Run: headless pygame with SDL's dummy video driver; simulated clock (each Clock.tick advances the game by its frame time, no real sleeping); random seed 0; keys injected as events and as key.get_pressed() state; mouse plan: one left click at the window centre at the start of phase 2, then a move to the lower-right quarter at the start of phase 3.
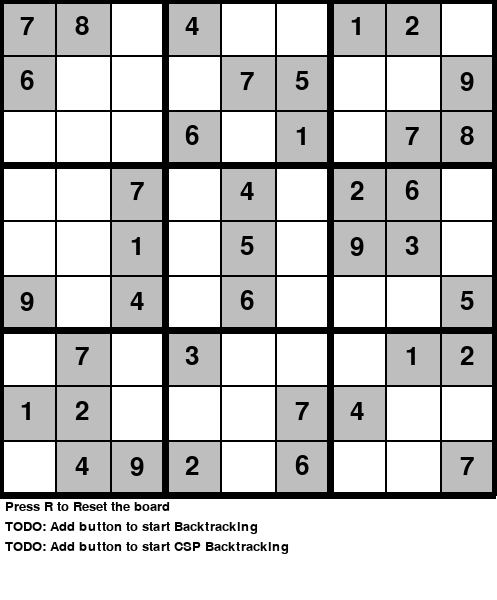
Frame 1 of 4 · flips 1–60 · no input
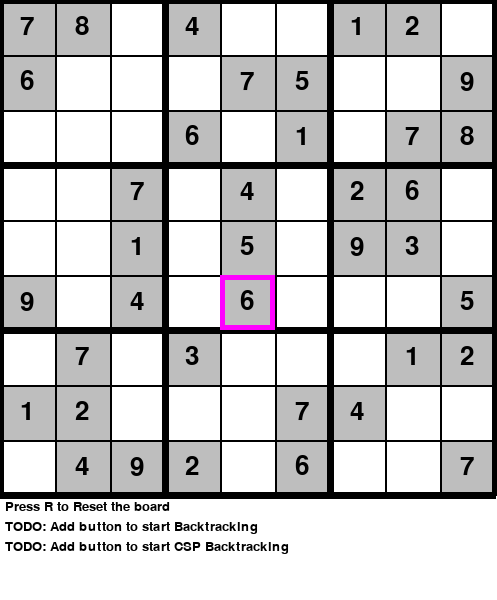
Frame 2 of 4 · flips 61–180 · clicked the window centre · tapped SPACE, RETURN · held RIGHT (→), D
Frame 3 of 4 · flips 181–300 · moved the mouse to the lower-right quarter · held DOWN (↓), S · screen unchanged from frame 2, image omitted
Frame 4 of 4 · flips 301–420 · held LEFT (←), A, UP (↑), W · screen unchanged from frame 3, image omitted

The pygame program that drew these frames:

import pygame

pygame.font.init()
screen = pygame.display.set_mode((497,600))

pygame.display.set_caption("Sudoku Solver")
cell_size = 500 // 9
x=0
y=0
dif = 500 / 9
value = 0

# store base grid for resets
base_grid =[
        [7, 8, 0, 4, 0, 0, 1, 2, 0],
        [6, 0, 0, 0, 7, 5, 0, 0, 9],
        [0, 0, 0, 6, 0, 1, 0, 7, 8],
        [0, 0, 7, 0, 4, 0, 2, 6, 0],
        [0, 0, 1, 0, 5, 0, 9, 3, 0],
        [9, 0, 4, 0, 6, 0, 0, 0, 5],
        [0, 7, 0, 3, 0, 0, 0, 1, 2],
        [1, 2, 0, 0, 0, 7, 4, 0, 0],
        [0, 4, 9, 2, 0, 6, 0, 0, 7]
    ]
grid = [row[:] for row in base_grid]

font1 = pygame.font.SysFont('Arial', 38)
font2 = pygame.font.SysFont('Arial', 20)

# draw selected box to edit
def draw_selection_box():
    left = x * cell_size
    top = y * cell_size
    right = left + cell_size
    bottom = top + cell_size

    if left < 0: left = 0
    if top < 0: top = 0
    if right > 500: right = 500
    if bottom > 500: bottom = 500

    pygame.draw.rect(screen, (255, 0, 255), (left, top, right - left, bottom - top), 5)

# helper function
def get_cord(pos):
    global x, y
    x = int(pos[0] // cell_size)
    y = int(pos[1] // cell_size)
    x = max(0, min(8, x))
    y = max(0, min(8, y))

# to draw the entire board
def draw():
    board_size = cell_size * 9
    for row in range(9):
        for col in range(9):
            num = grid[row][col]
            if base_grid[row][col] != 0:
                color = (190, 190, 190) # grey for base_grid
            elif num != 0:
                color = (100, 190, 255) # light blue for inputs
            else:
                color = (255, 255, 255) # white for empty

            pygame.draw.rect(
                screen,
                color,
                (col * cell_size, row * cell_size, cell_size, cell_size)
            )
            if num != 0:
                text_color = (0, 0, 0)
                text_surf = font1.render(str(num), True, text_color)
                text_rect = text_surf.get_rect(center=(
                    col * cell_size + cell_size // 2,
                    row * cell_size + cell_size // 2
                ))
                screen.blit(text_surf, text_rect)

    # grid lines
    for i in range(10):
        thick = 7 if i % 3 == 0 else 2
        pos = i * cell_size
        pygame.draw.line(screen, (0, 0, 0), (0, pos), (board_size, pos), thick)
        pygame.draw.line(screen, (0, 0, 0), (pos, 0), (pos, board_size), thick)


# text instructions
def info_display():
    text1 = font2.render("Press R to Reset the board", 1, (0, 0, 0))
    text2 = font2.render("TODO: Add button to start Backtracking", 1, (0, 0, 0))
    text3 = font2.render("TODO: Add button to start CSP Backtracking", 1, (0, 0, 0))
    screen.blit(text1, (5, 500))
    screen.blit(text2, (5, 520))
    screen.blit(text3, (5, 540))

# to keep the window from closing
run = True
flag1 = 0
flag2 = 0
while run:
    screen.fill((255, 255, 255))
    for event in pygame.event.get():
        if event.type == pygame.QUIT:
            run = False
        if event.type == pygame.MOUSEBUTTONDOWN:
            flag1 = 1
            pos = pygame.mouse.get_pos()
            get_cord(pos)
        if event.type == pygame.KEYDOWN:
            # input number in empty space/replace a space
            if event.key in [pygame.K_1, pygame.K_2, pygame.K_3, pygame.K_4,
                             pygame.K_5, pygame.K_6, pygame.K_7, pygame.K_8, pygame.K_9]:
                if base_grid[y][x] == 0:
                    val = int(event.unicode)
                    grid[y][x] = val
            # delete space
            if event.key in [pygame.K_BACKSPACE, pygame.K_DELETE]:
                if base_grid[y][x] == 0:
                    grid[y][x] = 0
            # reset to original board
            if event.key == pygame.K_r:
                flag2 = 0
                grid = [row[:] for row in base_grid]
    draw()
    if flag1 == 1:
        draw_selection_box()
    info_display()
    pygame.display.update()
pygame.quit()
